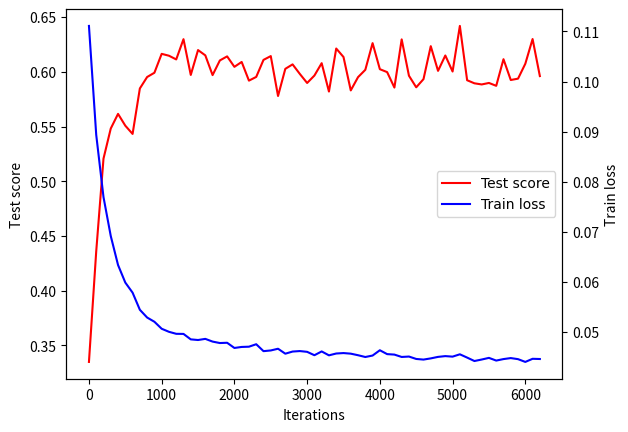

Write Python code to recreate this figure.
import matplotlib.pyplot as plt
import numpy as np


def print_loss():
    loss = [0.111113239601, 0.0893400235474,0.0768931856006,0.0691017389297,0.063313161321,0.0597985003889,
            0.057783258073,0.0543599425629,0.0528108762205,0.0519652255252,0.0505661083013,0.0499568675831,0.0495552039146,
            0.0495343611389,0.0484450653568,0.0483158157393,0.048543025516,0.0480004170537,0.0477102074027,0.0477646718174,
            0.0467261141911,0.046929673329,0.0469795992225,0.0474737131596,0.0460881856456,0.0462281082198,0.0465697637945,
            0.0455795012787,0.0460078466311,0.046106576249,0.045951233618,0.0452740885317,0.046031146124,0.0452514440194,
            0.0456166625768,0.0457058299333,0.045585344322,0.0452742544189,0.0449186126888,0.0452107701078,0.0462696338817,
            0.0454949412495,0.0454003494978,0.0449275178462,0.0450097100437,0.0445273922011,0.0444033025578,0.0446420250088,
            0.0449428332224,0.0450968974829,0.044992748946,0.0454591116309,0.0448013658449,0.0441151238978,0.0444135338068,
            0.0447440425307,0.0442049991712,0.0445034049824,0.0447042275965,0.0444887273386,0.0439350955933,0.0445590399206,
            0.0445169566199]

    score = [0.33486277095184253, 0.43592449712687831, 0.52063066353754295, 0.54815119770930387, 0.5615361127139652,
             0.55074071833735083, 0.54321356267264198, 0.58476921155207551, 0.5952260807805847, 0.59912125641006186,
             0.61639960596028986, 0.61468016868783126, 0.61129374920657131, 0.62979633803482349, 0.59712179132888521,
             0.61984112334858832, 0.61501138572221081, 0.5969689937272078, 0.61037336925052199, 0.61407872641070682,
             0.60452653417676361, 0.60898627088900115, 0.5919165819184572, 0.5953158188830433, 0.61087084032960925,
             0.61434676675731081, 0.5778743952500679, 0.60270086688664515, 0.60676790630021249, 0.59801533254685779,
             0.58977104064383112, 0.59656024738468161, 0.60787345344056298, 0.58193088162836937, 0.62126043051259405,
             0.61351438815096071, 0.5829811349703341, 0.59509965708880219, 0.60180177967723858, 0.62618404494658819,
             0.6023760113880644, 0.59970811569651927, 0.5855799354530693, 0.62962888554867613, 0.5963996177232036,
             0.58581354348782511, 0.59328850542705946, 0.62341221617159692, 0.60085401063140165, 0.61489445869935289,
             0.60024621833034297, 0.64191500401892088, 0.59228521358717989, 0.58947867443969404, 0.58843007827449489,
             0.58979660988818738, 0.58717532736415889, 0.61149940927876112, 0.59249824133241547, 0.59372743666619632,
             0.60735001080324502, 0.62993387171688275, 0.59608170051765774]

    print(len(loss))
    x = np.arange(len(loss))*100

    fig, ax1 = plt.subplots()
    l1, = ax1.plot(x, score, color = 'red', label='Test score')
    #ax.set_xlim(0, 10)
    #ax.set_ylim(0, 10)
    ax1.set_xlabel('Iterations')
    ax1.set_ylabel('Test score')

    ax2 = ax1.twinx()
    l2, = ax2.plot(x, loss, color='blue', label='Train loss')
    ax2.set_ylabel('Train loss')

    leg = plt.legend(handles=[l1, l2], loc=5)
    for l in leg.get_texts():
        l.set_fontsize(10)
        l.set_fontname("Times New Roman")

    plt.show()


if __name__ == '__main__':
    print_loss()